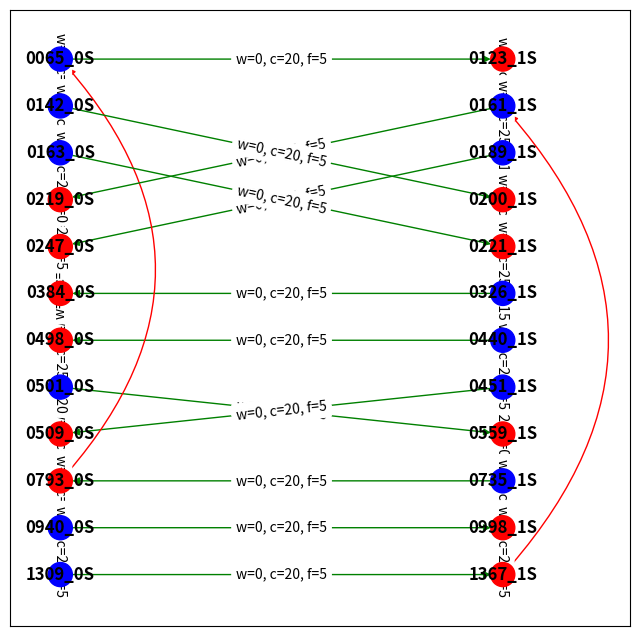

Python code for this plot:
import json
import networkx as nx
import matplotlib.pyplot as plt
import numpy as np
import random

def generate_random_json(
        num_services=8, 
        num_stations=2, 
        max_time=1440, 
        demand_value=500, 
        capacity=100, 
        max_rs=25,
        seed = 40,
        time_beetween_services = 58,
        cost_per_unit = 1.0
        
        ):
    
    random.seed(seed)
    stations = [f"{i}Station" for i in range(num_stations)]
    services = {}
    
    for service_id in range(1, num_services + 1):
        stops = []
        time = random.randint(0, max_time - time_beetween_services)
        stationD = random.choice(stations)
        stationA = random.choice(stations)
        while stationD == stationA:
            stationA = random.choice(stations)
        stop = {
            "time": time,
            "station": stationD,
            "type": "D"
        }
        stops.append(stop)
        stop = {
            "time": time + time_beetween_services,
            "station": stationA,
            "type": "A"
        }
        stops.append(stop)
        services[str(service_id)] = {
            "stops": stops,
            "demand": [demand_value]
        }
    
    cost_per_unit = {station: cost_per_unit for station in stations}

    data = {
        "services": services,
        "stations": stations,
        "cost_per_unit": cost_per_unit,
        "rs_info": {
            "capacity": capacity,
            "max_rs": max_rs
        }
    }
    
    return data

def getDatafromPath(path):
    with open(path) as json_file:
        data = json.load(json_file)
        json_file.close()
    return data

def get_node_name(time:int,station:str):
    name = str(time)
    while len(name) < 4:
        name = '0' + name
    return name +"_" +station[:2]

def sort_nodes(nodes:list):
    sorted_nodes = []
    for i in range(len(nodes)):
        value = int(nodes[i][:4])
        sorted_nodes.append(value)
    sorted_nodes.sort()
    for i in range(len(sorted_nodes)):
        sorted_nodes[i] = get_node_name(sorted_nodes[i],nodes[i][5:])
    return sorted_nodes

def getPos(data):
	
	servicios:dict = data["services"]
	pos = {}
	for i, estacion in enumerate(data["stations"]):
		columna = []
		for key, value in servicios.items():
			
			if value["stops"][0]["station"] == estacion:
					name_value = get_node_name(value["stops"][0]["time"],value["stops"][0]["station"])
					columna.append(name_value)
			if value["stops"][1]["station"] == estacion:
					name_value = get_node_name(value["stops"][1]["time"],value["stops"][1]["station"])
					columna.append(name_value)

		columna = sort_nodes(columna)
		columna.reverse()
		for j, value in enumerate(columna):
			pos[value] = (i,j)

	return pos
def get_curved_edges(G):
	edges = []
	for u,v in G.edges():
		if u[:4] > v[:4]:
			edges.append((u,v))
	return edges

def printGraph(G,data,flow_dict):
	
    # Crear etiquetas para los bordes que muestren peso, capacidad y flujo
    edge_labels = {}
    for u, v, d in G.edges(data=True):
        if u in flow_dict and v in flow_dict[u]:
            edge_labels[(u, v)] = f"w={d['weight']}, c={d['capacity']}, f={flow_dict[u][v]}"
        else:
            print(f"Missing flow for edge ({u}, {v})")
    
    # Asignar colores a los nodos y bordes
    node_colors = [G.nodes[node]['color'] for node in G.nodes()]
    edge_colors = [G[u][v]['color'] for u, v in G.edges()]
    edges_curves = [G.edges()]
    
    edges_with_curves = get_curved_edges(G)  # Especificar aristas con curva aquí
    
    edge_styles = ['arc3, rad=0.45' if (u, v) in edges_with_curves else 'arc3, rad=0' for u, v in G.edges()]

    pos = getPos(data)


    plt.figure(figsize=(8, 8))
    nx.draw_networkx_nodes(G, pos, node_color=node_colors)
    nx.draw_networkx_labels(G, pos, font_weight='bold')

    for (u, v), style in zip(G.edges(), edge_styles):
        nx.draw_networkx_edges(G, pos, edgelist=[(u, v)], edge_color=[G[u][v]['color']], connectionstyle=style)
    
    nx.draw_networkx_edge_labels(G, pos, edge_labels=edge_labels)
    
    plt.show()



def addService(service, G):
    ## haces los nodos
	id, data = service
	from_station = data["stops"][0]["station"]
	to_station = data["stops"][1]["station"]
	from_time = data["stops"][0]["time"]
	to_time = data["stops"][1]["time"]
	demand = data["demand"]



def addNodesAndTrainEdges(data, G): 
    ## agrega los trenes de viaje 
	services = data["services"]
	estacion = None
	for service in services.items():
		id , data_ = service
		from_station = data_["stops"][0]["station"]
		to_station = data_["stops"][1]["station"]
		from_time = data_["stops"][0]["time"]
		to_time = data_["stops"][1]["time"]
		capacidad = data["rs_info"]["capacity"]
		demand = data_["demand"][0]
		flow = int(np.ceil(demand/capacidad))

		from_ = get_node_name(from_time,from_station)
		to_ = get_node_name(to_time,to_station)
		G.add_node(from_,demand = flow, color='blue')
		G.add_node(to_, demand= -flow, color='red')
		G.add_edge(from_, to_, weight= 0,capacity = data["rs_info"]["max_rs"] - flow, color='green' )
		

def addTraspasoEdges(data, G):
	## conecta dos eventos consecutivos 
	for station in data["stations"]:
		station_nodes = []

		for key, value in data["services"].items():
			stops = value["stops"]
			for stop in stops:
				if stop["station"] == station:
					station_nodes.append(stop["time"])
		#station_nodes = station_nodes.sort() # TAL VEZ HAYA QUE ORDENAR ESTA LISTA
		station_nodes.sort()
		
		station_nodes = [get_node_name(station_nodes[i],station) for i in range(len(station_nodes))]
		for i in range(len(station_nodes)-1):
			G.add_edge(station_nodes[i], station_nodes[i+1], weight=0, capacity=data["rs_info"]["max_rs"] ,color='blue')
            

def getFirstDeparture(estacion, data, G): 
    ## primer servicio del diaa
	res = 10000000000000
	for key, value in data["services"].items():  
		stops = value["stops"]
		for stop in stops:
			if stop["time"] < res and stops[0]["station"] == estacion and stops[0]["type"] == "D": # Quiero encontrar el horario de la 1ra departure de la estación
				res = stop["time"]
	return get_node_name(res, estacion)

def getLastArrival(estacion, data, G):
    ## ultimo servico del dia
    res = -1
    for key, value in data["services"].items(): 
        stops = value["stops"]
        for stop in stops:
            if stop["station"] == estacion and stop["type"] == "A" and stop["time"] > res: # Quiero encontrar el horario del último arrival a la estación
                res = stop["time"]
    return get_node_name(res, estacion)

def addTrasNocheEdges(data, G, modificacion_trasnoche): 
	## agregas las aristas de trasnoche 
	for estacion in data["stations"]:
		inicio = getFirstDeparture(estacion, data, G)
		final = getLastArrival(estacion, data, G)
		if(modificacion_trasnoche[1] == estacion):
			G.add_edge(final, inicio, weight=1,capacity = data["rs_info"]["max_rs"] - modificacion_trasnoche[0],color='red')
		else:
			G.add_edge(final, inicio, weight=1,capacity = data["rs_info"]["max_rs"],color='red')
	pass

def generateGraph(data,modificaciones_trasnoche):

	G = nx.DiGraph()

	addNodesAndTrainEdges(data, G)
	addTraspasoEdges(data, G)
	addTrasNocheEdges(data, G,modificaciones_trasnoche)

	return G
	
def costo_minimo(flowDict,G):
    
    
    for u, v  in G.edges:
        if G.edges[u,v]['color'] == 'green':
            print(u, v,  G.nodes[u]["demand"] )
            print(f"flowdict[u,v] before: {flowDict[u][v]}")
            flowDict[u][v] += G.nodes[u]["demand"] 
            print(f"flowdict[u,v] after: {flowDict[u][v]}")
            

    
def vagones_totales(flowDict,data, G):
	flujo_estacion = 0

	for estacion in data["stations"]:
		inicio = getFirstDeparture(estacion, data, G)
		final = getLastArrival(estacion, data, G)
		flujo_estacion = flowDict[final][inicio]
  
		print(F"{estacion}: {flujo_estacion} vagones")
	
    
    
def vagones_inciales(G, flowDict, estaciones):
	flujo_estacion1 = 0
	flujo_estacion2 = 0
    
    #para las aristas de trasnoche
    
	for u,v in G.edges:
     
		if G.edges[u,v]['color'] == 'red':
			#actualiza flujos
			if estaciones[0] in u:
				if u in flowDict and v in flowDict[u]:
        
					flujo_estacion1 += flowDict[u][v]
			elif estaciones[1] in u:
				if u in flowDict and v in flowDict[u]:
					flujo_estacion2 += flowDict[u][v]
     
	print(F"{estaciones[0]}: {flujo_estacion1} vagones")
	print(F"{estaciones[1]}: {flujo_estacion2} vagones")
				
					
def getFlowCost(flowDict, G):
	cost = 0
	for u,v in G.edges:
		cost += flowDict[u][v] * G.edges[u,v]['weight']
	return cost     
	
def main():

	instance = 0
	if(instance == 0):
		filename = "instances/toy_instance.json"
	elif(instance == 1):
		filename = "instances/instance_2.json"
	else:
		filename = "instances/retiro-tigre-semana.json"

	REDUCCION_CAPACIDAD_TRASNOCHE = (0,"Statio_0")

	# data = getDatafromPath(filename)

	data = generate_random_json(num_services=12, num_stations=2,seed=42)


	G = generateGraph(data,REDUCCION_CAPACIDAD_TRASNOCHE)
	

	flowDict = nx.min_cost_flow(G)

	vagones_totales(flowDict, data, G)
	
	costo_minimo(flowDict,G)

	printGraph(G,data,flowDict)
 
	costo = getFlowCost(flowDict, G)
	print(f"Costo total: {costo}")

	



if __name__ == "__main__":
	main()
